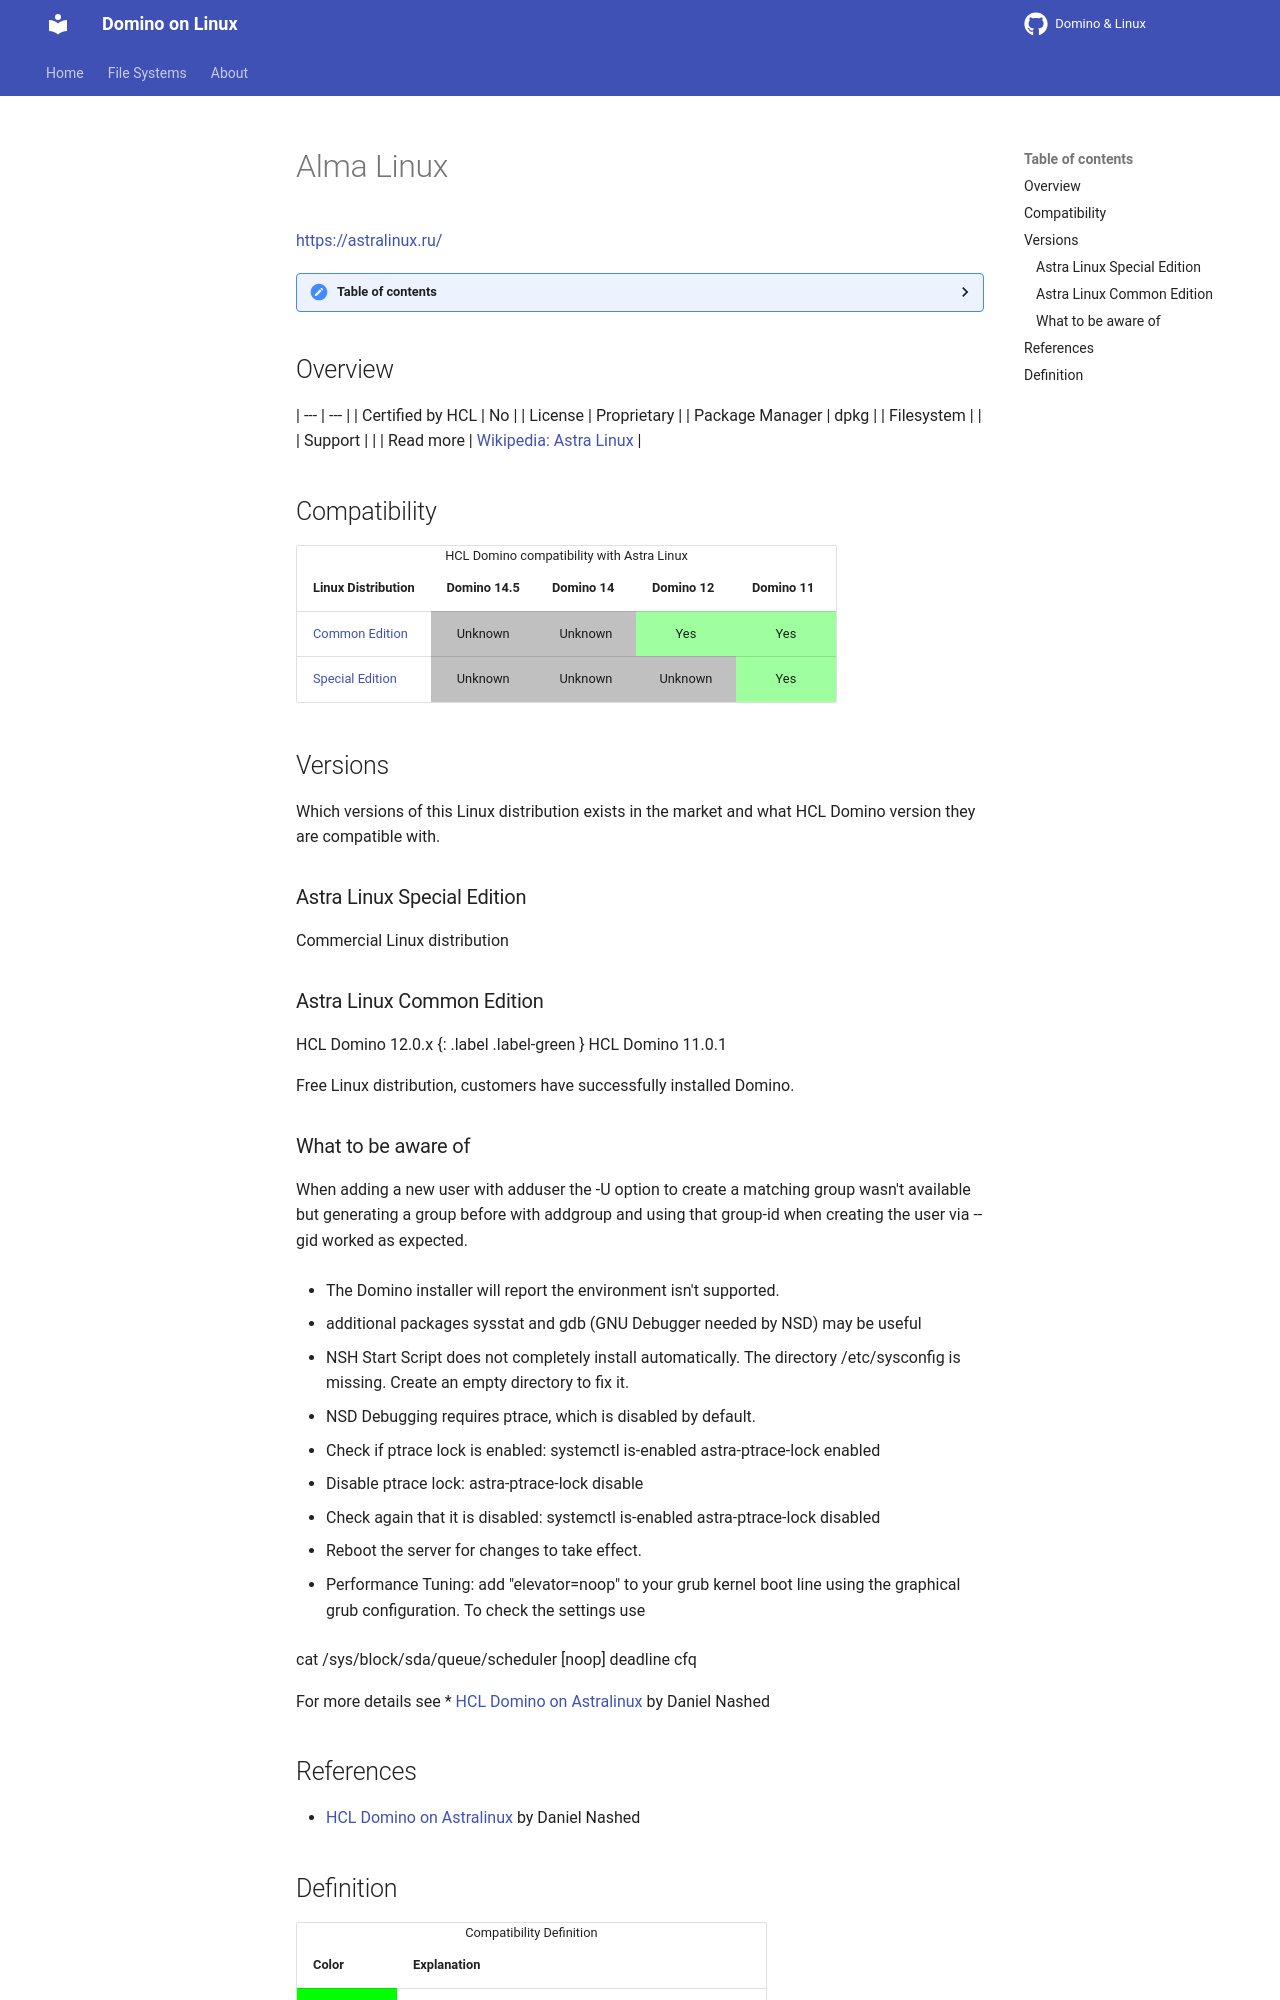

repository: HCL-TECH-SOFTWARE/domino-linux · page: linux/astralinux/index.html · generator: mkdocs

---
layout: default
title: "Astra Linux"
parent: "Home"
nav_order: 4
description: "Astra Linux"
has_children: false
---
<h1>Alma Linux</h1>
[https://astralinux.ru/](https://astralinux.ru/)


<details close markdown="block">
  <summary>
    Table of contents
  </summary>
  {: .text-delta }
1. TOC
{:toc}
</details>

## Overview

| --- | --- |
| Certified by HCL | No |
| License         | Proprietary |
| Package Manager | dpkg |
| Filesystem      |    |
| Support         |   |
| Read more       | [Wikipedia: Astra Linux](https://en.wikipedia.org/wiki/Astra_Linux) |

## Compatibility

<table>
  <caption>HCL Domino compatibility with Astra Linux</caption>
  <tbody>
    <tr>
      <th>Linux Distribution</th>
      <th>Domino 14.5</th>
      <th>Domino 14</th>
      <th>Domino 12</th>
      <th>Domino 11</th>
    </tr>
    <tr>
      <td><a href="#astra-linux">Common Edition</a></td>
      <td style="background:#C0C0C0;text-align:center;" >Unknown</td>
      <td style="background:#C0C0C0;text-align:center;" >Unknown</td>
      <td style="background:#9EFF9E;text-align:center;" >Yes</td>
      <td style="background:#9EFF9E;text-align:center;" >Yes</td>
    </tr>
     <tr>
      <td><a href="#astra-linux">Special Edition</a></td>
      <td style="background:#C0C0C0;text-align:center;" >Unknown</td>
      <td style="background:#C0C0C0;text-align:center;" >Unknown</td>
      <td style="background:#C0C0C0;text-align:center;" >Unknown</td>
      <td style="background:#9EFF9E;text-align:center;" >Yes</td>
    </tr>
  </tbody>
</table>

## Versions
Which versions of this Linux distribution exists in the market and what HCL Domino version they are compatible with.

### Astra Linux Special Edition 

Commercial Linux distribution
### Astra Linux Common Edition

HCL Domino 12.0.x
{: .label .label-green }
HCL Domino 11.0.1
{: .label .label-green }

Free Linux distribution, customers have successfully installed Domino. 

### What to be aware of

When adding a new user with adduser the -U option to create a matching group wasn't available but generating a group before with addgroup and using that group-id when creating the user via --gid worked as expected.

* The Domino installer will report the environment isn't supported.

* additional packages sysstat and gdb (GNU Debugger needed by NSD) may be useful

* NSH Start Script does not completely install automatically. The directory /etc/sysconfig is missing. Create an empty directory to fix it.

* NSD Debugging requires ptrace, which is disabled by default.
  * Check if ptrace lock is enabled:
  systemctl is-enabled astra-ptrace-lock
enabled
  * Disable ptrace lock: 
  astra-ptrace-lock disable
  * Check again that it is disabled:
systemctl is-enabled astra-ptrace-lock
disabled
  * Reboot the server for changes to take effect.

* Performance Tuning:
add "elevator=noop" to your grub kernel boot line using the graphical grub configuration. To check the settings use

cat /sys/block/sda/queue/scheduler
[noop] deadline cfq


For more details see
* [HCL Domino on Astralinux](https://blog.nashcom.de/nashcomblog.nsf/dx/domino-on-astra-linux-feedback.htm?opendocument) by Daniel Nashed


## References
* [HCL Domino on Astralinux](https://blog.nashcom.de/nashcomblog.nsf/dx/domino-on-astra-linux-feedback.htm?opendocument) by Daniel Nashed
